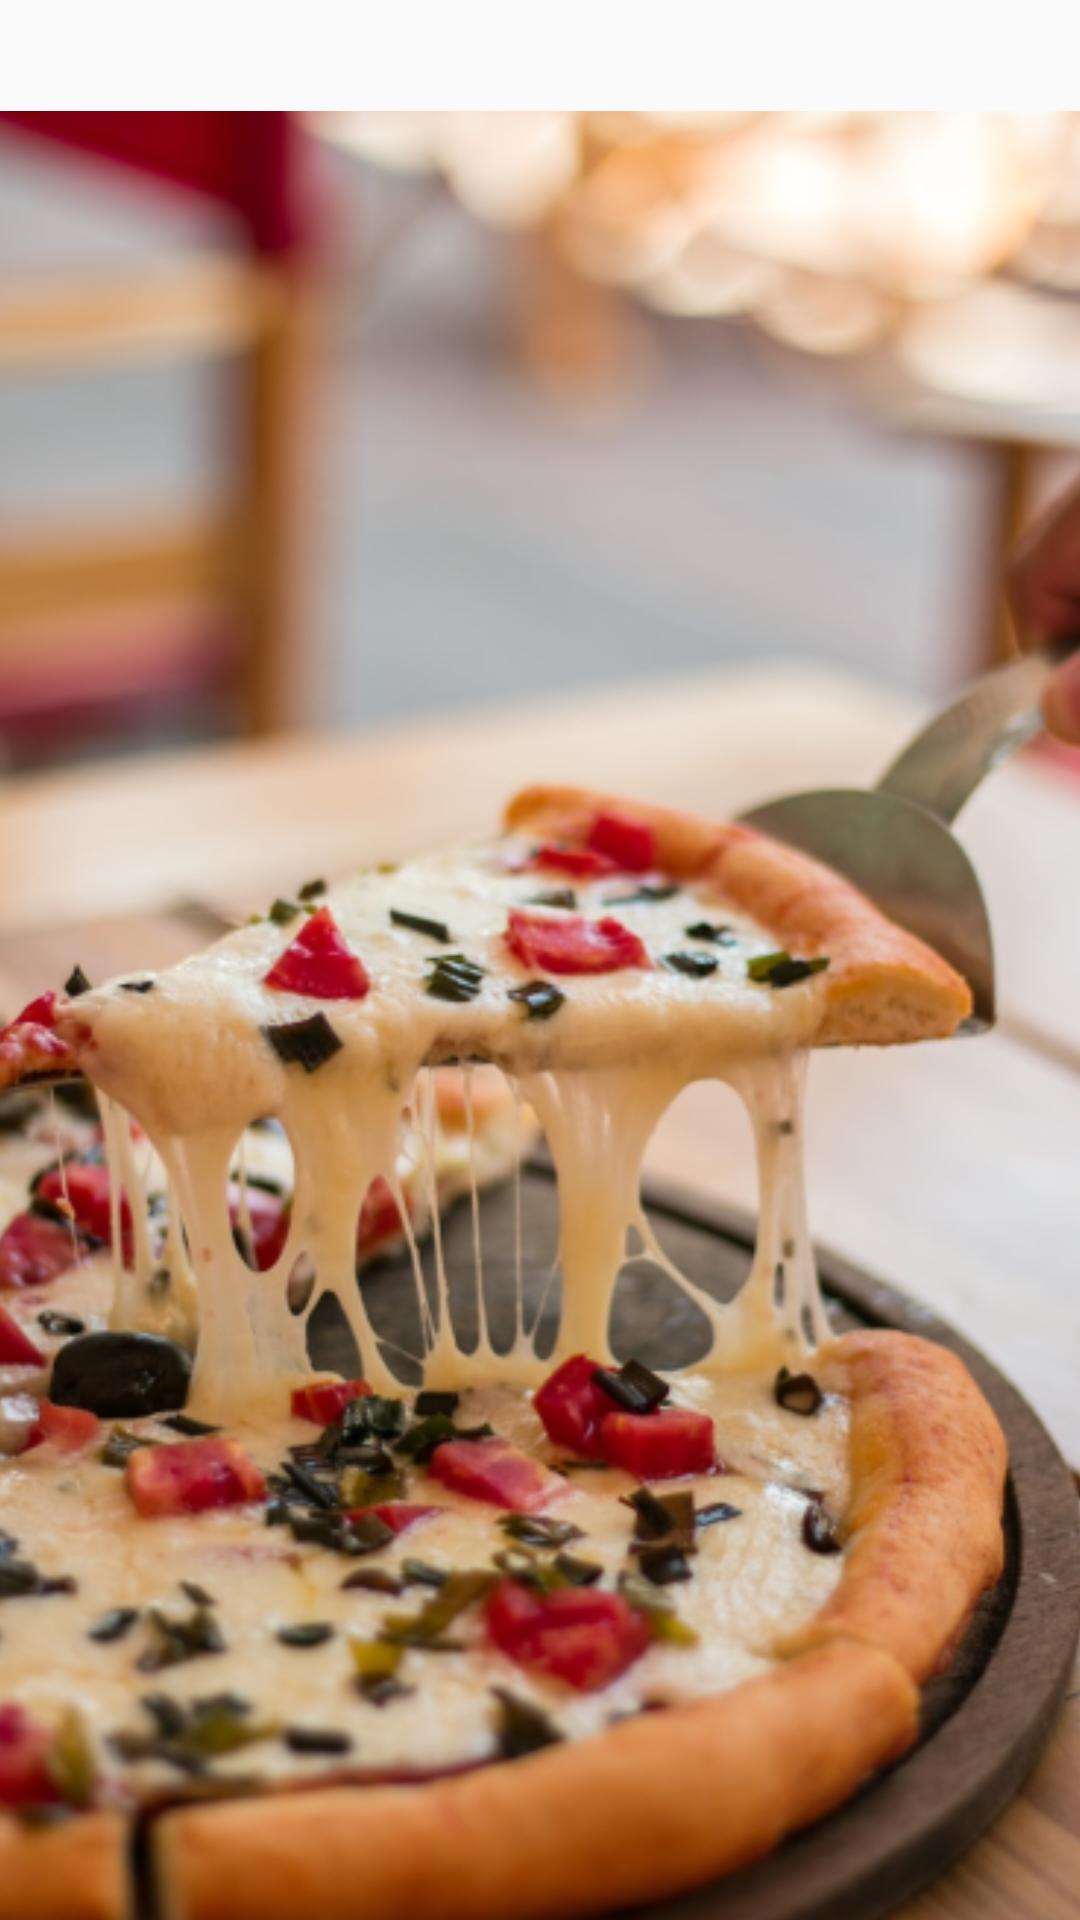

Write the Android layout XML for this screen, with the resource values it uses.
<!-- AndroidManifest.xml: application theme AppTheme -->
<!-- res/layout/fragment_intro_slide.xml -->
<?xml version="1.0" encoding="utf-8"?>
<androidx.constraintlayout.widget.ConstraintLayout xmlns:android="http://schemas.android.com/apk/res/android"
    xmlns:app="http://schemas.android.com/apk/res-auto"
    xmlns:tools="http://schemas.android.com/tools"
    android:id="@+id/relativeLayout"
    android:layout_width="match_parent"
    android:layout_height="match_parent">

    <ImageView
        android:id="@+id/imageView"
        android:layout_width="419dp"
        android:layout_height="603dp"
        android:scaleType="centerCrop"
        android:src="@drawable/imageslide1"
        app:layout_constraintBottom_toBottomOf="parent"
        app:layout_constraintEnd_toEndOf="parent"
        app:layout_constraintStart_toStartOf="parent" />


</androidx.constraintlayout.widget.ConstraintLayout>
<!-- resources referenced by this layout -->
<resources>
  <!-- drawable imageslide1: png bitmap (drawable, 402152 bytes) -->
  <style name="AppTheme" parent="Theme.AppCompat.Light.NoActionBar">
          
          <item name="android:windowFullscreen">true</item>
          <item name="colorPrimary">@color/purple_500</item>
          <item name="colorPrimaryVariant">@color/purple_700</item>
          <item name="colorOnPrimary">@color/white</item>
          
          <item name="colorSecondary">@color/teal_200</item>
          <item name="colorSecondaryVariant">@color/teal_700</item>
          <item name="colorOnSecondary">@color/black</item>
          
          <item name="android:statusBarColor">?attr/colorPrimaryVariant</item>
          
          <item name="android:listDivider" />
          <item name="android:textColorSecondary">@drawable/screen_background_holo_light</item>
  
  
      </style>
  <color name="purple_500">#FF6200EE</color>
  <color name="purple_700">#FF3700B3</color>
  <color name="white">#FFFFFFFF</color>
  <color name="teal_200">#FF03DAC5</color>
  <color name="teal_700">#FF018786</color>
  <color name="black">#FF000000</color>
</resources>
